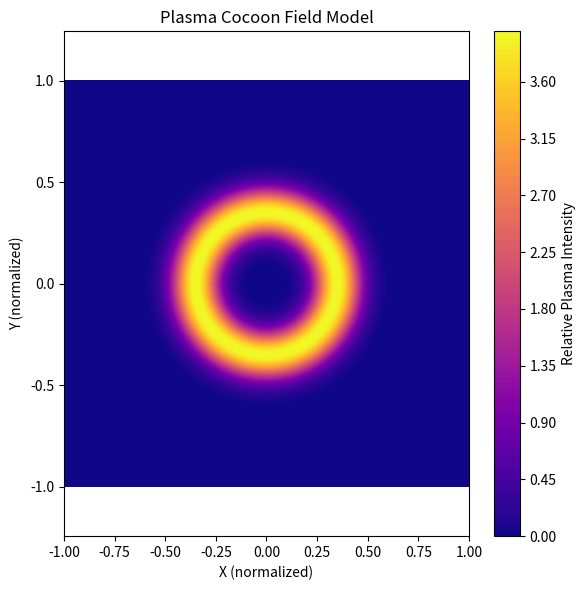

Here is the Python script that generated this plot:
# plasma_cocoon_modeler.py  
# Simulated plasma sheath formation for inertial drag reduction — IX-AntiGrav-Forge  
# Author: Bryce Wooster 
# License: Open-source, non-military use only

"""
Simulates a toroidal EM cocoon around the emitter core,
serving to:

- Isolate the lift field
- Suppress atmospheric drag
- Redirect inertial wake turbulence
- Aid field shaping at edge-boundary

Real-world analogues:
- Plasma windows (Brookhaven Labs)
- Magneto-aerodynamic shielding
- Ionized drag-reduction sheaths in hypersonics
"""

import numpy as np
import matplotlib.pyplot as plt

# ------------------------------
# SIMULATION CONFIG
# ------------------------------

RESOLUTION = 400
RADIUS = 0.35
PLASMA_DENSITY = 1.0
EDGE_FADE = 0.08
INTENSITY = 4.0

def generate_cocoon_field():
    x = np.linspace(-1, 1, RESOLUTION)
    y = np.linspace(-1, 1, RESOLUTION)
    X, Y = np.meshgrid(x, y)
    dist = np.sqrt(X**2 + Y**2)

    field = INTENSITY * np.exp(-((dist - RADIUS)**2) / (2 * EDGE_FADE**2))
    return X, Y, field

def plot_cocoon(X, Y, field):
    plt.figure(figsize=(6, 6))
    cocoon = plt.contourf(X, Y, field, levels=80, cmap='plasma')
    plt.title("Plasma Cocoon Field Model")
    plt.xlabel("X (normalized)")
    plt.ylabel("Y (normalized)")
    plt.colorbar(cocoon, label='Relative Plasma Intensity')
    plt.grid(False)
    plt.axis("equal")
    plt.tight_layout()
    plt.show()

# ------------------------------
# MAIN EXECUTION
# ------------------------------

if __name__ == "__main__":
    X, Y, cocoon_field = generate_cocoon_field()
    plot_cocoon(X, Y, cocoon_field)
